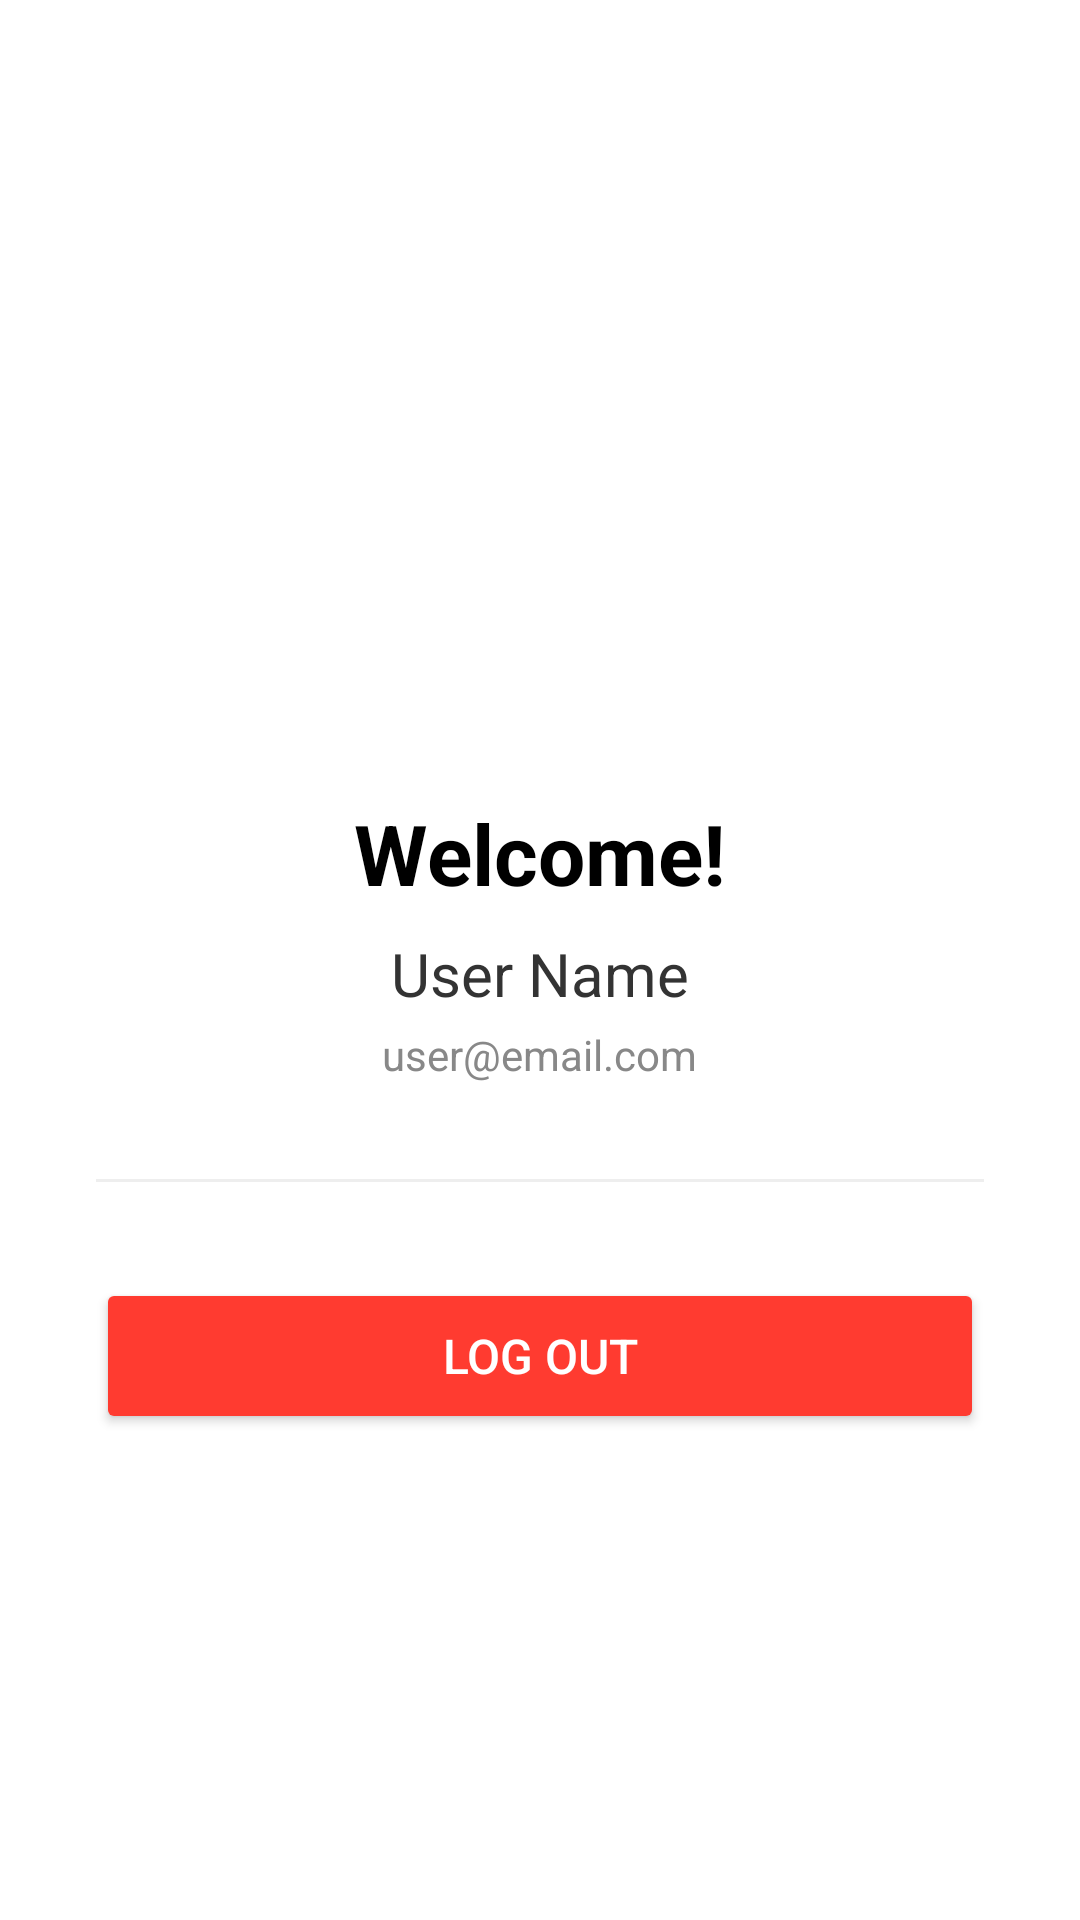

Produce the Android XML layout that renders to this screen, including the resource entries it uses.
<!-- AndroidManifest.xml: application theme Theme.AuthApp -->
<!-- res/layout/activity_home.xml -->
<?xml version="1.0" encoding="utf-8"?>
<LinearLayout
    xmlns:android="http://schemas.android.com/apk/res/android"
    android:layout_width="match_parent"
    android:layout_height="match_parent"
    android:orientation="vertical"
    android:gravity="center"
    android:padding="32dp"
    android:background="#FFFFFF">

    <ImageView
        android:layout_width="80dp"
        android:layout_height="80dp"
        android:src="@mipmap/ic_launcher_round"
        android:contentDescription="App Logo" />

    <TextView
        android:layout_width="wrap_content"
        android:layout_height="wrap_content"
        android:text="Welcome!"
        android:textSize="28sp"
        android:textStyle="bold"
        android:textColor="#000000"
        android:layout_marginTop="24dp" />

    <TextView
        android:id="@+id/tvUserName"
        android:layout_width="wrap_content"
        android:layout_height="wrap_content"
        android:text="User Name"
        android:textSize="20sp"
        android:textColor="#333333"
        android:layout_marginTop="8dp" />

    <TextView
        android:id="@+id/tvUserContact"
        android:layout_width="wrap_content"
        android:layout_height="wrap_content"
        android:text="user@email.com"
        android:textSize="14sp"
        android:textColor="#888888"
        android:layout_marginTop="4dp" />

    <View
        android:layout_width="match_parent"
        android:layout_height="1dp"
        android:background="#EEEEEE"
        android:layout_marginTop="32dp"
        android:layout_marginBottom="32dp" />

    <Button
        android:id="@+id/btnLogout"
        android:layout_width="match_parent"
        android:layout_height="52dp"
        android:text="Log Out"
        android:textSize="16sp"
        android:backgroundTint="#FF3B30"
        android:textColor="#FFFFFF" />

</LinearLayout>
<!-- resources referenced by this layout -->
<resources>
  <style name="Theme.AuthApp" parent="Base.Theme.AuthApp" />
  <style name="Base.Theme.AuthApp" parent="Theme.Material3.DayNight.NoActionBar">
          
          
      </style>
</resources>
